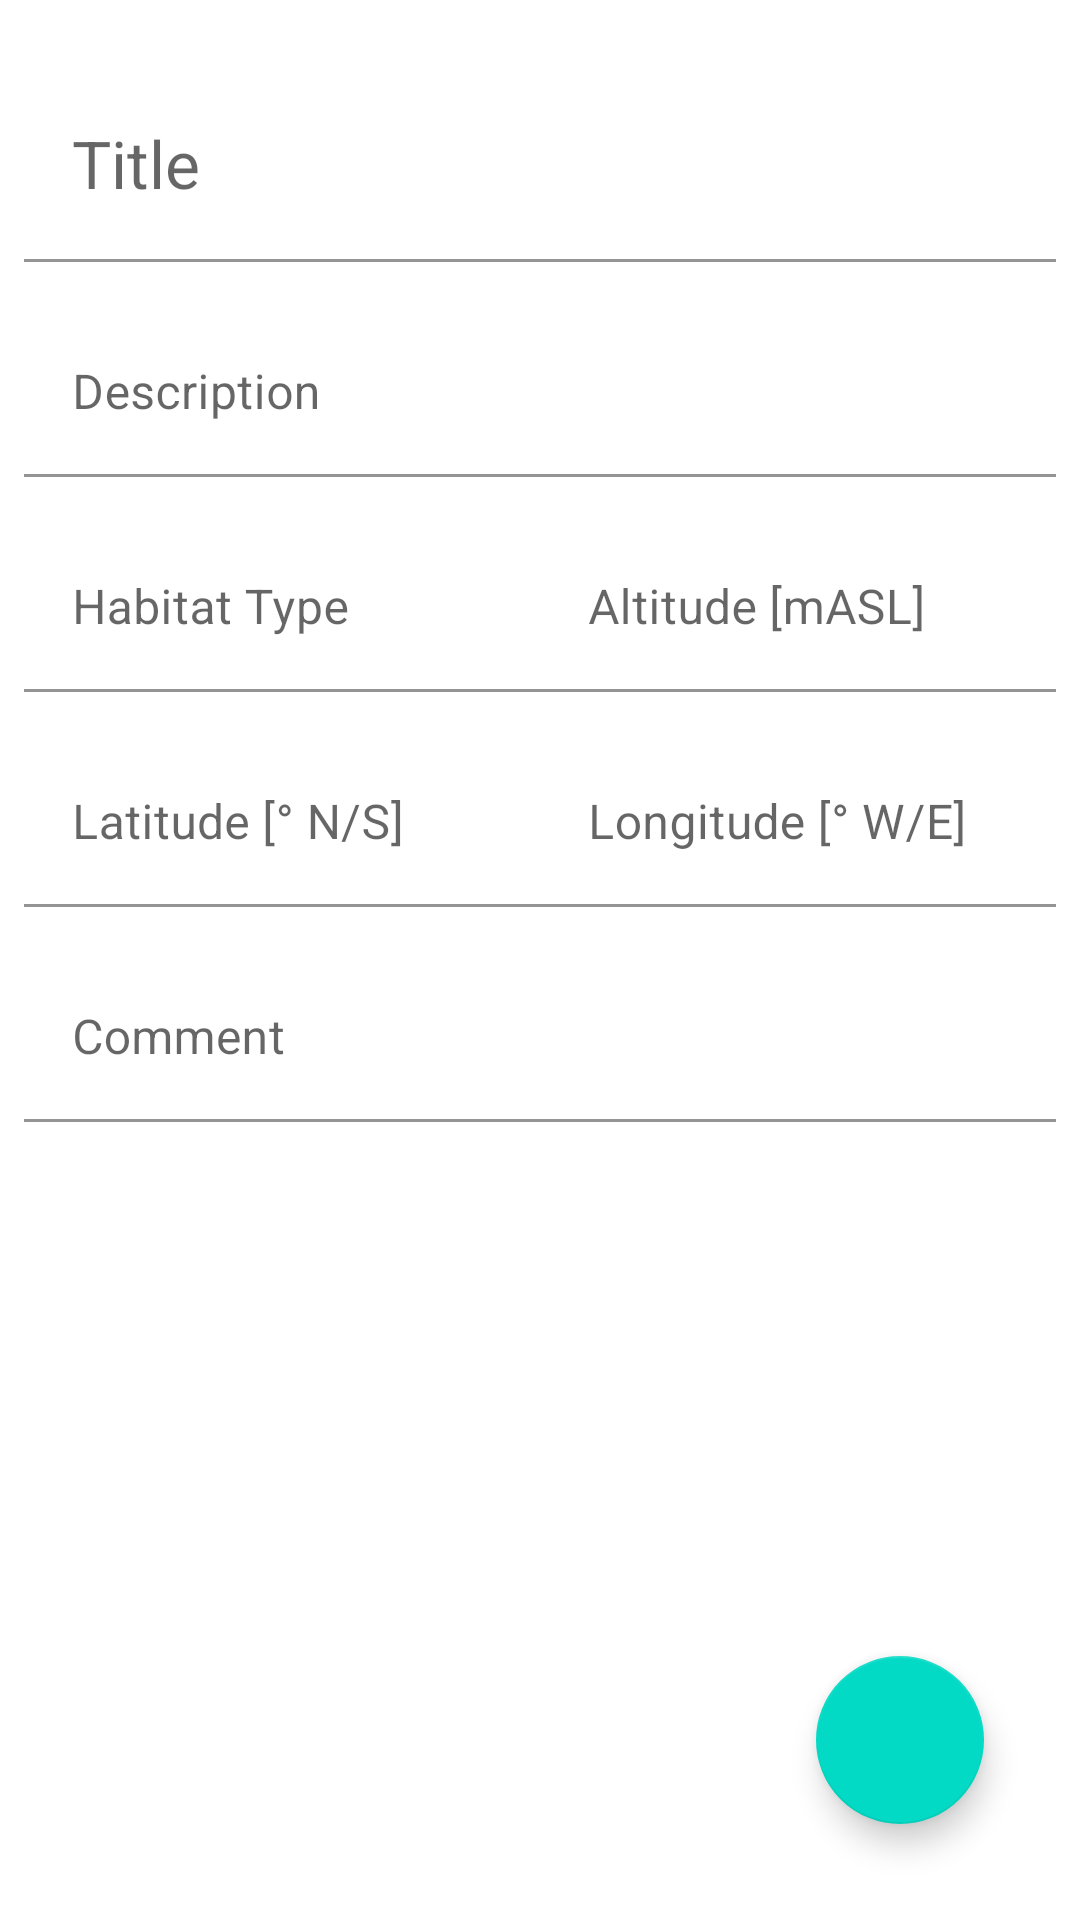

Reconstruct the res/layout file that produces this screen, plus the resources it refers to.
<!-- AndroidManifest.xml: application theme Theme.Mobira -->
<!-- res/layout/activity_add_edit_site.xml -->
<?xml version="1.0" encoding="utf-8"?>
<androidx.constraintlayout.widget.ConstraintLayout
    xmlns:android="http://schemas.android.com/apk/res/android"
    xmlns:app="http://schemas.android.com/apk/res-auto"
    xmlns:tools="http://schemas.android.com/tools"
    android:layout_width="match_parent"
    android:layout_height="match_parent"
    android:orientation="vertical"
    tools:context=".entities.site.ActivityEditSite"
    tools:ignore="HardcodedText"
    android:fitsSystemWindows="true">

    <ScrollView
        android:layout_width="match_parent"
        android:layout_height="match_parent"
        android:padding="@dimen/small_padding">

        <RelativeLayout
            android:layout_width="match_parent"
            android:layout_height="wrap_content">

            <com.google.android.material.textfield.TextInputLayout
                android:id="@+id/site_title_layout"
                android:layout_width="match_parent"
                android:layout_height="wrap_content"
                android:paddingTop="@dimen/big_padding">
                <com.google.android.material.textfield.TextInputEditText
                    android:id="@+id/edit_text_site_title"
                    android:layout_width="match_parent"
                    android:layout_height="wrap_content"
                    android:background="@android:color/transparent"
                    android:inputType="text"
                    android:textAppearance="@style/TextAppearance.AppCompat.Large"
                    android:hint="Title"/>
            </com.google.android.material.textfield.TextInputLayout>
            
            <com.google.android.material.textfield.TextInputLayout
                android:id="@+id/site_description_layout"
                android:layout_width="match_parent"
                android:layout_height="wrap_content"
                android:layout_below="@id/site_title_layout"
                android:paddingTop="@dimen/big_padding">
                <com.google.android.material.textfield.TextInputEditText
                    android:id="@+id/edit_text_site_description"
                    android:layout_width="match_parent"
                    android:layout_height="wrap_content"
                    android:background="@android:color/transparent"
                    android:hint="Description"
                    android:maxLines="3"
                    android:inputType="textMultiLine"/>
            </com.google.android.material.textfield.TextInputLayout>

            <LinearLayout
                android:id="@+id/row_03"
                android:layout_width="match_parent"
                android:layout_height="wrap_content"
                android:layout_below="@id/site_description_layout"
                android:baselineAligned="false"
                android:orientation="horizontal">
                <com.google.android.material.textfield.TextInputLayout
                    android:id="@+id/site_habitat_type_layout"
                    android:layout_width="wrap_content"
                    android:layout_height="wrap_content"
                    android:layout_weight="1"
                    android:paddingTop="@dimen/big_padding">
                    <com.google.android.material.textfield.TextInputEditText
                        android:id="@+id/edit_text_site_habitat_type"
                        android:layout_width="match_parent"
                        android:layout_height="wrap_content"
                        android:background="@android:color/transparent"
                        android:hint="Habitat Type"
                        android:inputType="text"/>
                </com.google.android.material.textfield.TextInputLayout>
                <com.google.android.material.textfield.TextInputLayout
                    android:id="@+id/site_altitude_layout"
                    android:layout_width="wrap_content"
                    android:layout_height="wrap_content"
                    android:layout_weight="1"
                    android:paddingTop="@dimen/big_padding">
                    <com.google.android.material.textfield.TextInputEditText
                        android:id="@+id/edit_text_site_altitude"
                        android:layout_width="match_parent"
                        android:layout_height="wrap_content"
                        android:background="@android:color/transparent"
                        android:hint="Altitude [mASL]"
                        android:inputType="numberDecimal"/>
                </com.google.android.material.textfield.TextInputLayout>
            </LinearLayout>

            <LinearLayout
                android:id="@+id/row_04"
                android:layout_width="match_parent"
                android:layout_height="wrap_content"
                android:layout_below="@id/row_03"
                android:baselineAligned="false"
                android:orientation="horizontal">
                <com.google.android.material.textfield.TextInputLayout
                    android:id="@+id/site_latitude_layout"
                    android:layout_width="wrap_content"
                    android:layout_height="wrap_content"
                    android:layout_weight="1"
                    android:paddingTop="@dimen/big_padding">
                    <com.google.android.material.textfield.TextInputEditText
                        android:id="@+id/edit_text_site_latitude"
                        android:layout_width="match_parent"
                        android:layout_height="wrap_content"
                        android:background="@android:color/transparent"
                        android:hint="Latitude [° N/S]"
                        android:inputType="numberDecimal"/>
                </com.google.android.material.textfield.TextInputLayout>
                <com.google.android.material.textfield.TextInputLayout
                    android:id="@+id/site_longitude_layout"
                    android:layout_width="wrap_content"
                    android:layout_height="wrap_content"
                    android:layout_weight="1"
                    android:paddingTop="@dimen/big_padding">
                    <com.google.android.material.textfield.TextInputEditText
                        android:id="@+id/edit_text_site_longitude"
                        android:layout_width="match_parent"
                        android:layout_height="wrap_content"
                        android:background="@android:color/transparent"
                        android:hint="Longitude [° W/E]"
                        android:inputType="numberDecimal"/>
                </com.google.android.material.textfield.TextInputLayout>
            </LinearLayout>


            <com.google.android.material.textfield.TextInputLayout
                android:id="@+id/comment_layout"
                android:layout_width="match_parent"
                android:layout_height="wrap_content"
                android:layout_below="@id/row_04"
                android:paddingTop="@dimen/big_padding">
                <com.google.android.material.textfield.TextInputEditText
                    android:id="@+id/edit_text_site_comment"
                    android:layout_width="match_parent"
                    android:layout_height="match_parent"
                    android:background="@android:color/transparent"
                    android:hint="Comment"
                    android:inputType="textMultiLine"/>
            </com.google.android.material.textfield.TextInputLayout>
        </RelativeLayout>
    </ScrollView>

    <com.google.android.material.floatingactionbutton.FloatingActionButton
        android:id="@+id/button_save"
        android:layout_width="wrap_content"
        android:layout_height="wrap_content"
        android:layout_gravity="bottom|end"
        android:layout_margin="@dimen/huge_padding"
        android:backgroundTint="@color/colorAccent"
        android:src="@drawable/ic_save"
        android:contentDescription="ADD"
        app:layout_constraintBottom_toBottomOf="parent"
        app:layout_constraintEnd_toEndOf="parent" />

</androidx.constraintlayout.widget.ConstraintLayout>
<!-- resources referenced by this layout -->
<resources>
  <dimen name="big_padding">16dp</dimen>
  <dimen name="huge_padding">32dp</dimen>
  <dimen name="small_padding">8dp</dimen>
  <style name="Theme.Mobira" parent="Theme.MaterialComponents.DayNight.DarkActionBar">
          
          <item name="colorPrimary">@color/purple_500</item>
          <item name="colorPrimaryVariant">@color/purple_700</item>
          <item name="colorOnPrimary">@color/white</item>
          
          <item name="colorSecondary">@color/teal_200</item>
          <item name="colorSecondaryVariant">@color/teal_700</item>
          <item name="colorOnSecondary">@color/black</item>
          
          <item name="android:statusBarColor">?attr/colorPrimaryVariant</item>
          
      </style>
  <!-- not gathered from this repository: default colours our renderer supplied (Android Studio template values) -->
  <color name="purple_500">#FF6200EE</color>
  <color name="purple_700">#FF3700B3</color>
  <color name="teal_200">#FF03DAC5</color>
  <color name="teal_700">#FF018786</color>
  <color name="black">#FF000000</color>
  <color name="white">#FFFFFFFF</color>
  <color name="colorAccent">#FF03DAC5</color>
</resources>
